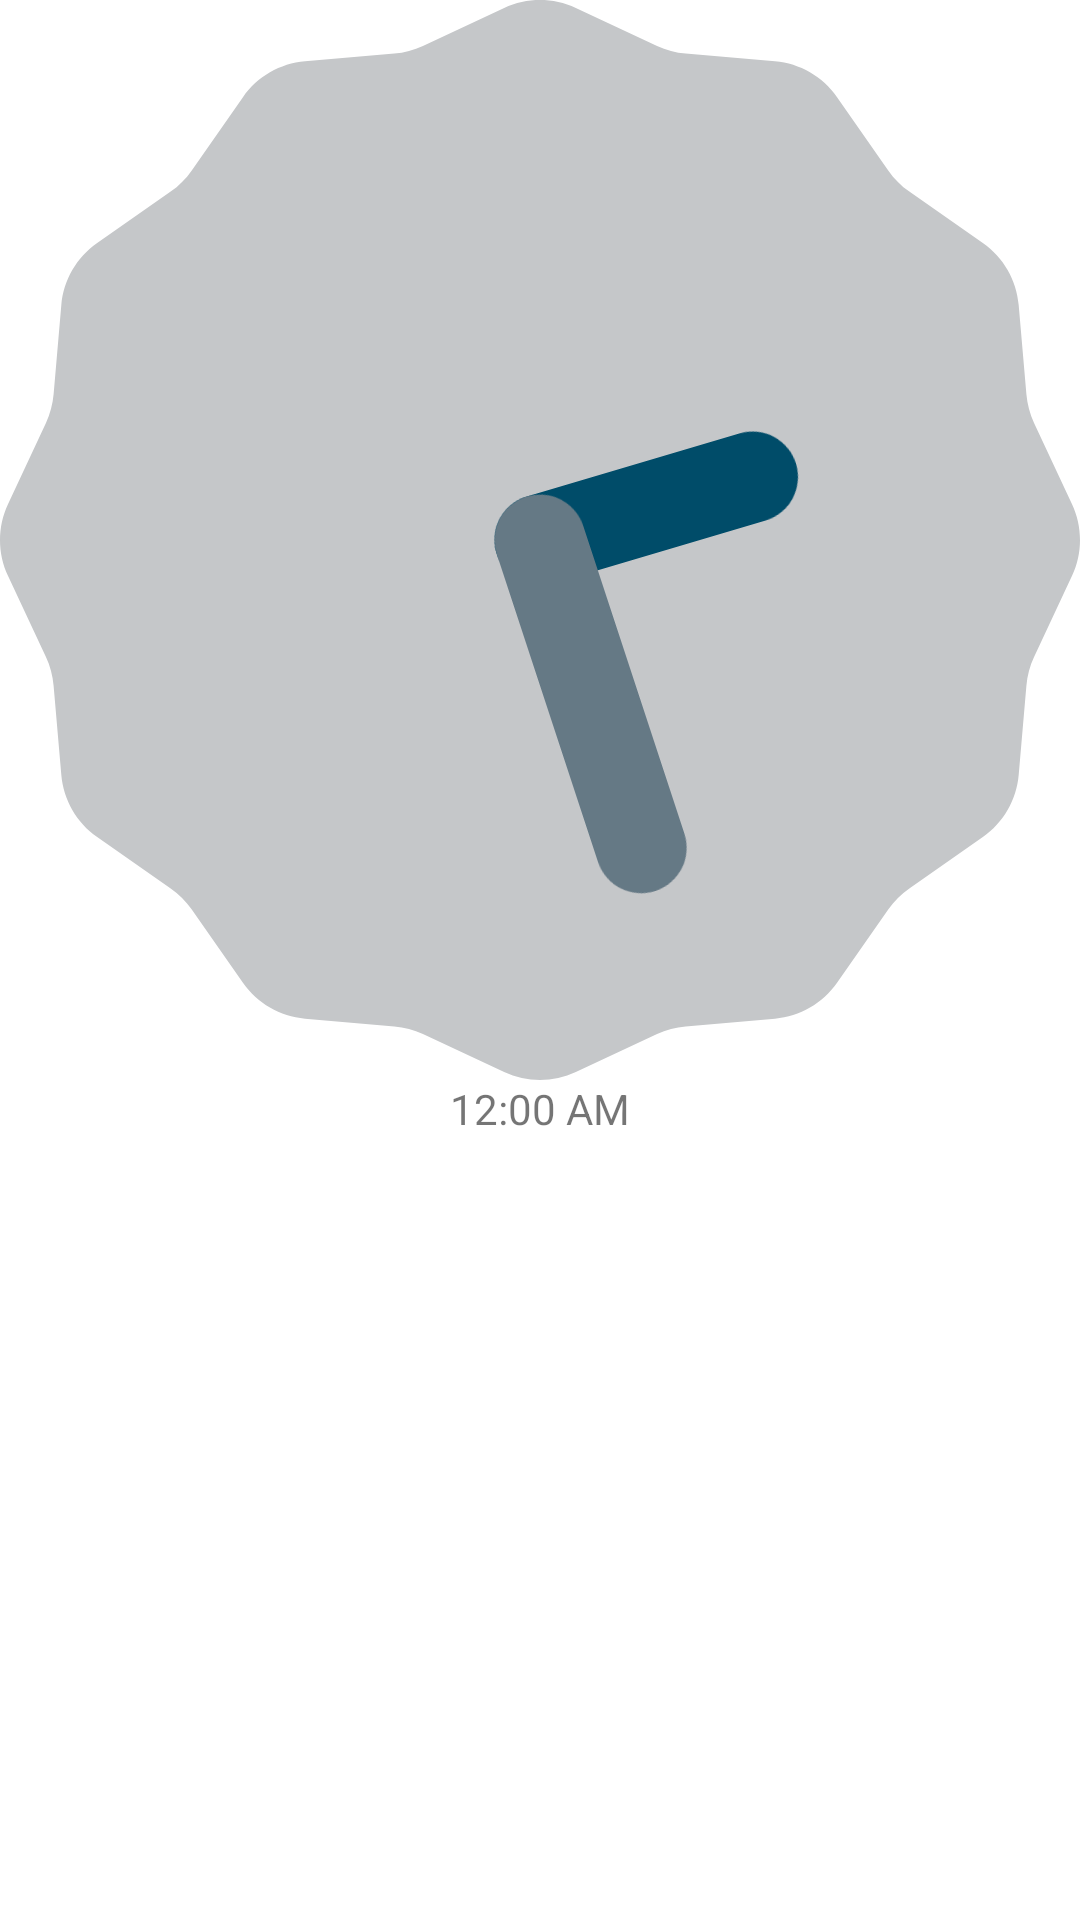

Reconstruct the res/layout file that produces this screen, plus the resources it refers to.
<!-- AndroidManifest.xml: application theme Theme.Ch06_1110 -->
<!-- res/layout/ch06_01.xml -->
<?xml version="1.0" encoding="utf-8"?>
<LinearLayout
    xmlns:android="http://schemas.android.com/apk/res/android"
    android:layout_width="match_parent"
    android:layout_height="match_parent"
    android:orientation="vertical">

    <AnalogClock
        android:layout_width="match_parent"
        android:layout_height="wrap_content"/>
    <DigitalClock
        android:layout_width="match_parent"
        android:layout_height="wrap_content"
        android:gravity="center"/>

</LinearLayout>
<!-- resources referenced by this layout -->
<resources>
  <style name="Theme.Ch06_1110" parent="Theme.MaterialComponents.DayNight.DarkActionBar">
          
          <item name="colorPrimary">@color/purple_500</item>
          <item name="colorPrimaryVariant">@color/purple_700</item>
          <item name="colorOnPrimary">@color/white</item>
          
          <item name="colorSecondary">@color/teal_200</item>
          <item name="colorSecondaryVariant">@color/teal_700</item>
          <item name="colorOnSecondary">@color/black</item>
          
          <item name="android:statusBarColor" tools:targetApi="l">?attr/colorPrimaryVariant</item>
          
      </style>
  <!-- not gathered from this repository: default colours our renderer supplied (Android Studio template values) -->
  <color name="purple_500">#FF6200EE</color>
  <color name="purple_700">#FF3700B3</color>
  <color name="teal_200">#FF03DAC5</color>
  <color name="teal_700">#FF018786</color>
  <color name="black">#FF000000</color>
  <color name="white">#FFFFFFFF</color>
</resources>
